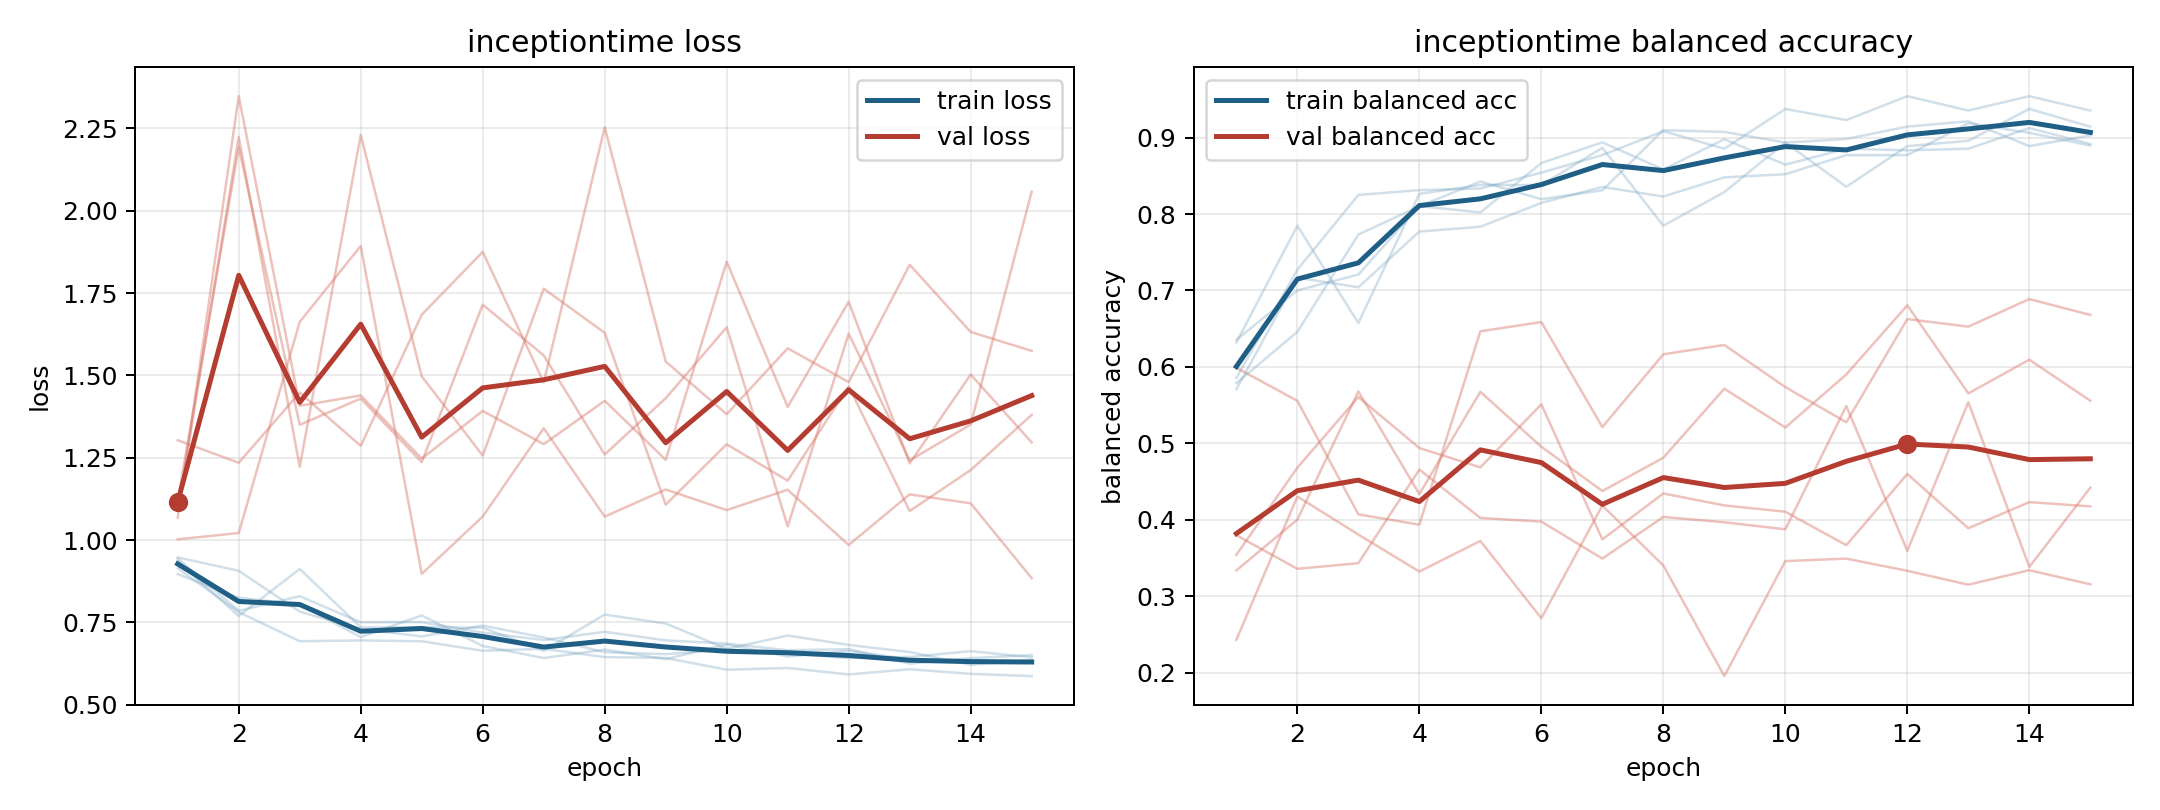

The table this chart was drawn from, first rows:
model, fold, epoch, train_loss, train_balanced_accuracy, val_loss, val_balanced_accuracy
inceptiontime, 1, 1, 0.9144, 0.5854, 1.303, 0.243
inceptiontime, 1, 2, 0.7812, 0.7271, 1.235, 0.4304
inceptiontime, 1, 3, 0.6928, 0.825, 1.448, 0.3806
inceptiontime, 1, 4, 0.6951, 0.8313, 1.286, 0.3322
inceptiontime, 1, 5, 0.6927, 0.8333, 1.684, 0.3722
inceptiontime, 1, 6, 0.6638, 0.8542, 1.875, 0.2711
inceptiontime, 1, 7, 0.6697, 0.8771, 1.479, 0.4186
inceptiontime, 1, 8, 0.6445, 0.9083, 2.254, 0.3401
inceptiontime, 1, 9, 0.642, 0.8854, 1.542, 0.1954
inceptiontime, 1, 10, 0.6062, 0.9375, 1.382, 0.3459
inceptiontime, 1, 11, 0.6115, 0.9229, 1.582, 0.3491
inceptiontime, 1, 12, 0.5918, 0.9542, 1.48, 0.3332
inceptiontime, 1, 13, 0.6076, 0.9354, 1.836, 0.315
inceptiontime, 1, 14, 0.5937, 0.9542, 1.632, 0.334
inceptiontime, 1, 15, 0.5868, 0.9354, 1.575, 0.3155
inceptiontime, 2, 1, 0.9359, 0.6319, 1.089, 0.3337
inceptiontime, 2, 2, 0.7694, 0.7847, 2.224, 0.4002
inceptiontime, 2, 3, 0.9123, 0.6574, 1.222, 0.5679
inceptiontime, 2, 4, 0.735, 0.8264, 2.23, 0.4336
inceptiontime, 2, 5, 0.7349, 0.838, 1.497, 0.5674
inceptiontime, 2, 6, 0.734, 0.838, 1.257, 0.4955
inceptiontime, 2, 7, 0.6634, 0.8866, 1.764, 0.4376
inceptiontime, 2, 8, 0.7736, 0.7847, 1.629, 0.4811
inceptiontime, 2, 9, 0.7465, 0.8287, 1.108, 0.5714
inceptiontime, 2, 10, 0.6695, 0.8935, 1.291, 0.5206
inceptiontime, 2, 11, 0.71, 0.8356, 1.18, 0.5902
inceptiontime, 2, 12, 0.6815, 0.8889, 1.467, 0.6806
inceptiontime, 2, 13, 0.6599, 0.8958, 1.088, 0.5653
inceptiontime, 2, 14, 0.6212, 0.9375, 1.213, 0.6094
inceptiontime, 2, 15, 0.6366, 0.9144, 1.38, 0.5557
inceptiontime, 3, 1, 0.8966, 0.6354, 1.12, 0.3797
inceptiontime, 3, 2, 0.8249, 0.7, 2.193, 0.3358
inceptiontime, 3, 3, 0.8043, 0.7208, 1.35, 0.3431
inceptiontime, 3, 4, 0.7053, 0.8104, 1.43, 0.4657
inceptiontime, 3, 5, 0.771, 0.8021, 1.237, 0.4023
inceptiontime, 3, 6, 0.6783, 0.8667, 1.715, 0.3976
inceptiontime, 3, 7, 0.6417, 0.8937, 1.561, 0.3492
inceptiontime, 3, 8, 0.6674, 0.8583, 1.26, 0.4037
inceptiontime, 3, 9, 0.6386, 0.8979, 1.431, 0.3966
inceptiontime, 3, 10, 0.6829, 0.8646, 1.646, 0.3876
inceptiontime, 3, 11, 0.6462, 0.8854, 1.041, 0.5488
inceptiontime, 3, 12, 0.6638, 0.8833, 1.627, 0.3593
inceptiontime, 3, 13, 0.6377, 0.8854, 1.242, 0.5538
inceptiontime, 3, 14, 0.6352, 0.9125, 1.351, 0.3382
inceptiontime, 3, 15, 0.6301, 0.8917, 2.058, 0.442
inceptiontime, 4, 1, 0.944, 0.5708, 1.002, 0.5989
inceptiontime, 4, 2, 0.7851, 0.7167, 1.021, 0.5556
inceptiontime, 4, 3, 0.8295, 0.7042, 1.663, 0.407
inceptiontime, 4, 4, 0.7504, 0.7771, 1.893, 0.3935
inceptiontime, 4, 5, 0.7509, 0.7833, 0.8973, 0.6466
inceptiontime, 4, 6, 0.7187, 0.8146, 1.072, 0.6587
inceptiontime, 4, 7, 0.6965, 0.8354, 1.34, 0.5213
inceptiontime, 4, 8, 0.7215, 0.8229, 1.071, 0.6165
inceptiontime, 4, 9, 0.6953, 0.8479, 1.154, 0.6287
inceptiontime, 4, 10, 0.6855, 0.8521, 1.091, 0.5735
inceptiontime, 4, 11, 0.6653, 0.8771, 1.153, 0.5276
inceptiontime, 4, 12, 0.6688, 0.8771, 0.9851, 0.6625
inceptiontime, 4, 13, 0.6247, 0.9187, 1.139, 0.6527
inceptiontime, 4, 14, 0.6416, 0.9062, 1.112, 0.6887
inceptiontime, 4, 15, 0.6505, 0.8896, 0.8842, 0.668
... 15 more rows
